Run: headless pygame with SDL's dummy video driver; simulated clock (each Clock.tick advances the game by its frame time, no real sleeping); random seed 0; keys injected as events and as key.get_pressed() state; no mouse input.
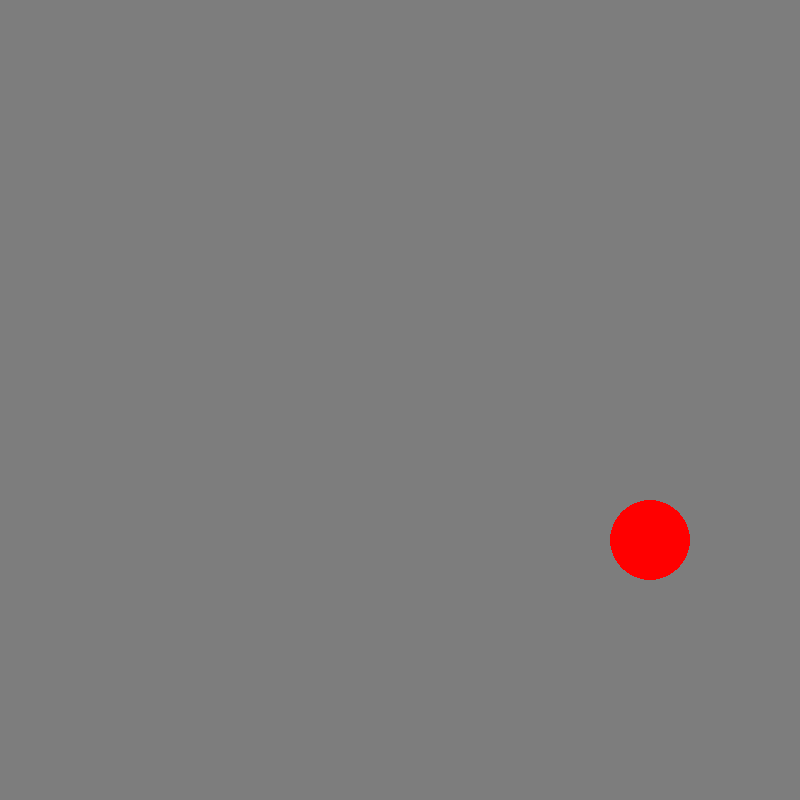
Frame 1 of 4 · flips 1–60 · no input
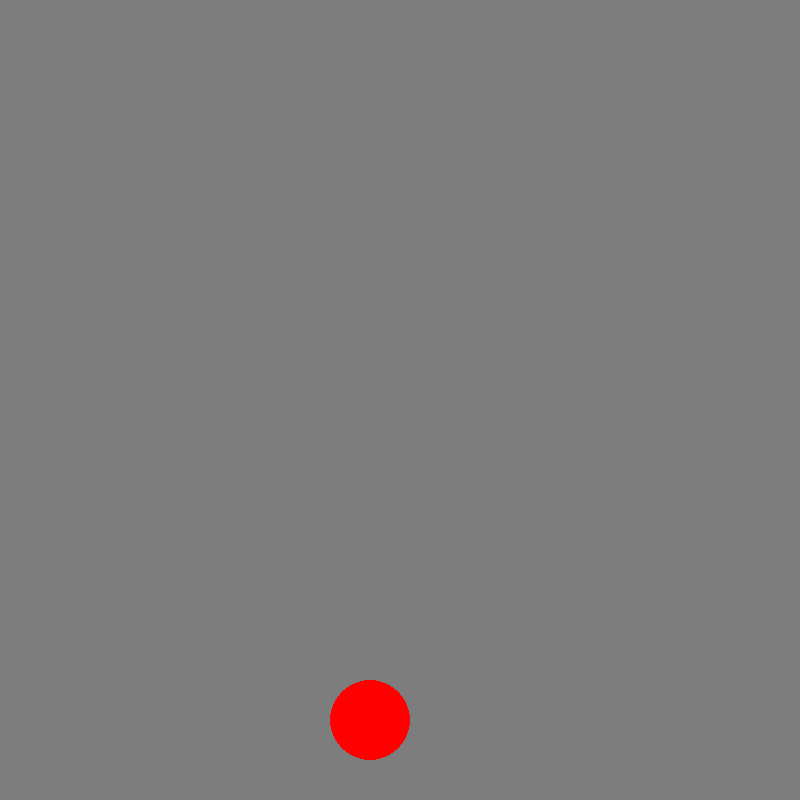
Frame 2 of 4 · flips 61–180 · tapped SPACE, RETURN · held RIGHT (→), D
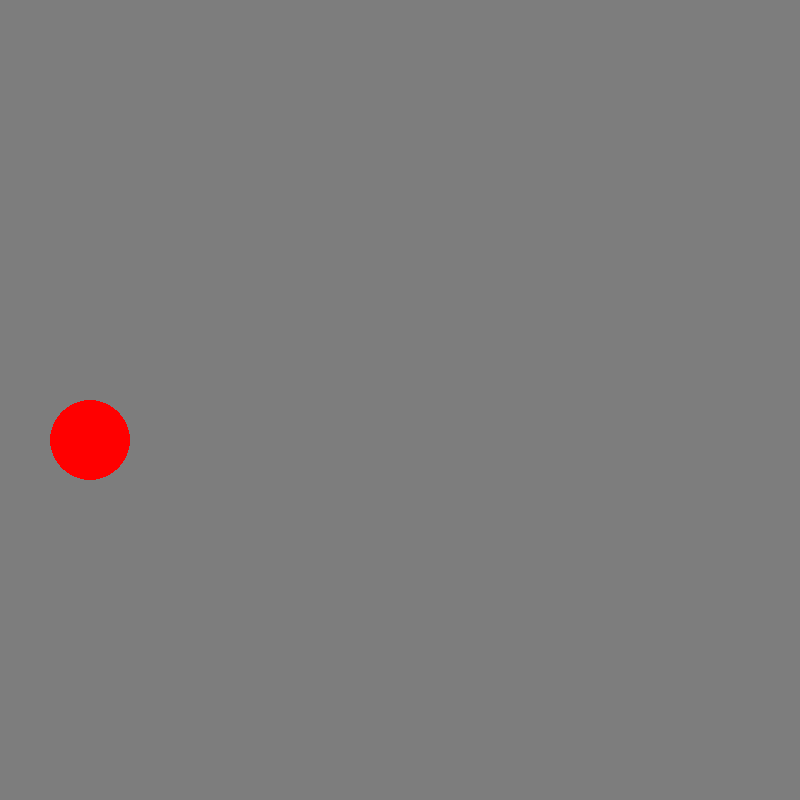
Frame 3 of 4 · flips 181–300 · held DOWN (↓), S
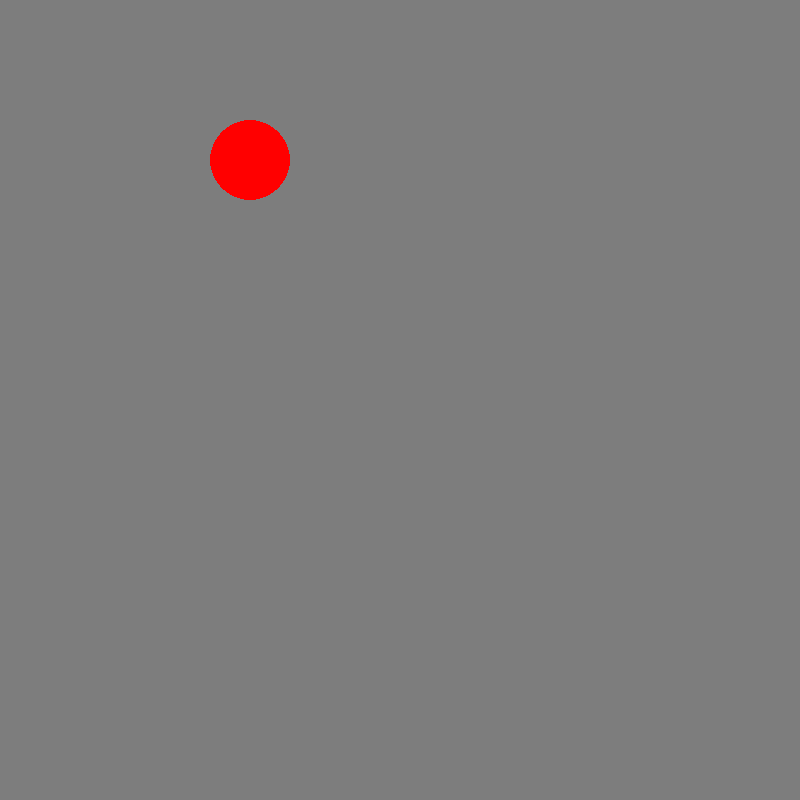
Frame 4 of 4 · flips 301–420 · held LEFT (←), A, UP (↑), W

The pygame program that drew these frames:

import pygame
import random

pygame.init()


# укажем размер окна
WIDTH = 800
HEIGHT = 800

# создадим окно
screen = pygame.display.set_mode((WIDTH, HEIGHT))

# координаты круга
game_close = False
font_style = pygame.font.SysFont("bahnschrift", 25)
game_over = 0
x = 50
y = 400
score = 3
speed_x = 10
speed_y = 10
# радиус круга
r = 40

# цвет круга
red = (255, 0, 0)
neutral = (125,125,125)
boom = (250, 100, 5)
green = (0,255,0)
ne = (125,125,125)
en = (125,125,125)
blue = (0, 0, 255)
def message(msg, color):
   mesg = font_style.render(msg, True, color)
   screen.blit(mesg, [100,300])
while game_close != True:
    while game_over == 1:
           screen.fill(neutral)
           pygame.display.update()
    for event in pygame.event.get():
        if event.type == pygame.QUIT:
            pygame.quit()
            exit()
    message("Игра", red)
    x += speed_x
    y += speed_y
    if x > WIDTH - r or x < r:
        speed_x = speed_x * -1
    if y > HEIGHT - r or y < r:
        speed_y = speed_y * -1
    screen.fill((neutral))
    pygame.draw.circle(screen, red, (x,y), r)
    pygame.display.update()
    pygame.time.delay(30)
